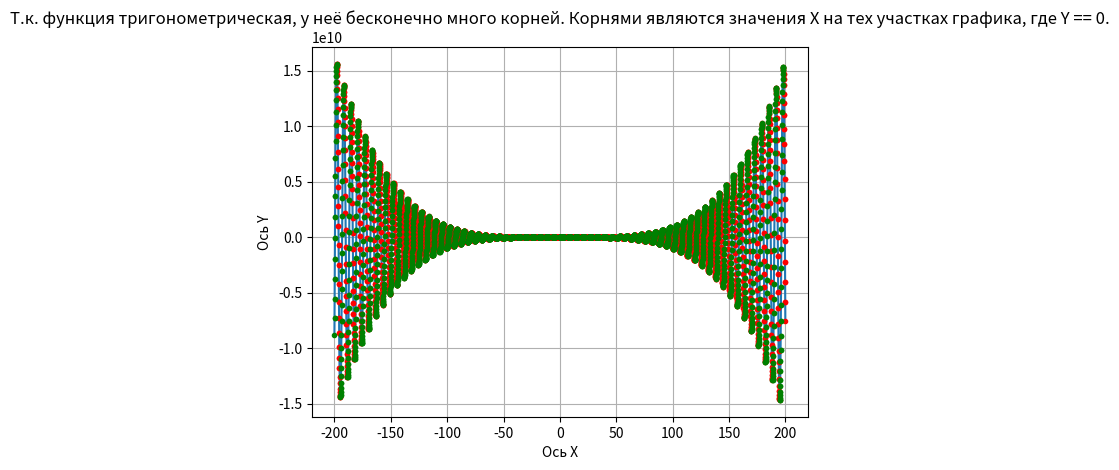

Source code (Python):
import math
import numpy as np
import matplotlib.pyplot as plt

# f(x) = -12x^4*sin(cos(x)) - 18x^3+5x^2 + 10x - 30

# Определить корни

# Найти интервалы, на которых функция возрастает

# Найти интервалы, на которых функция убывает

# Построить график

# Вычислить вершину

# Определить промежутки, на котором f > 0

# Определить промежутки, на котором f < 0

def func(x):
    y = (-12*x**4)*math.sin(math.cos(x)) - 18*x**3+5*x**2 + 10*x - 30
    return y

def y_list(x_list):
    y_list = []
    for x in x_list:
        y_list.append(func(x))
    return y_list

all_x = np.arange(-200, 200, 0.1)
all_y = y_list(all_x)

def solution(all_x, all_y):
    plt.grid()
    plt.plot(all_x, all_y)
    for i in range(1, len(all_y)):
        if all_y[i-1] > all_y[i]:
            plt.plot(all_x[i-1], all_y[i-1], 'r.')
            plt.plot(all_x[i], all_y[i], 'r.')
    for i in range(1, len(all_y)):
        if all_y[i-1] < all_y[i]:
            plt.plot(all_x[i-1], all_y[i-1], 'g.')
            plt.plot(all_x[i], all_y[i], 'g.')
    plt.title(f'Т.к. функция тригонометрическая, у неё бесконечно много корней. Корнями являются значения X на тех участках графика, где Y == 0.')
    plt.xlabel('Ось X')
    plt.ylabel('Ось Y')

    plt.show()

solution(all_x, all_y)